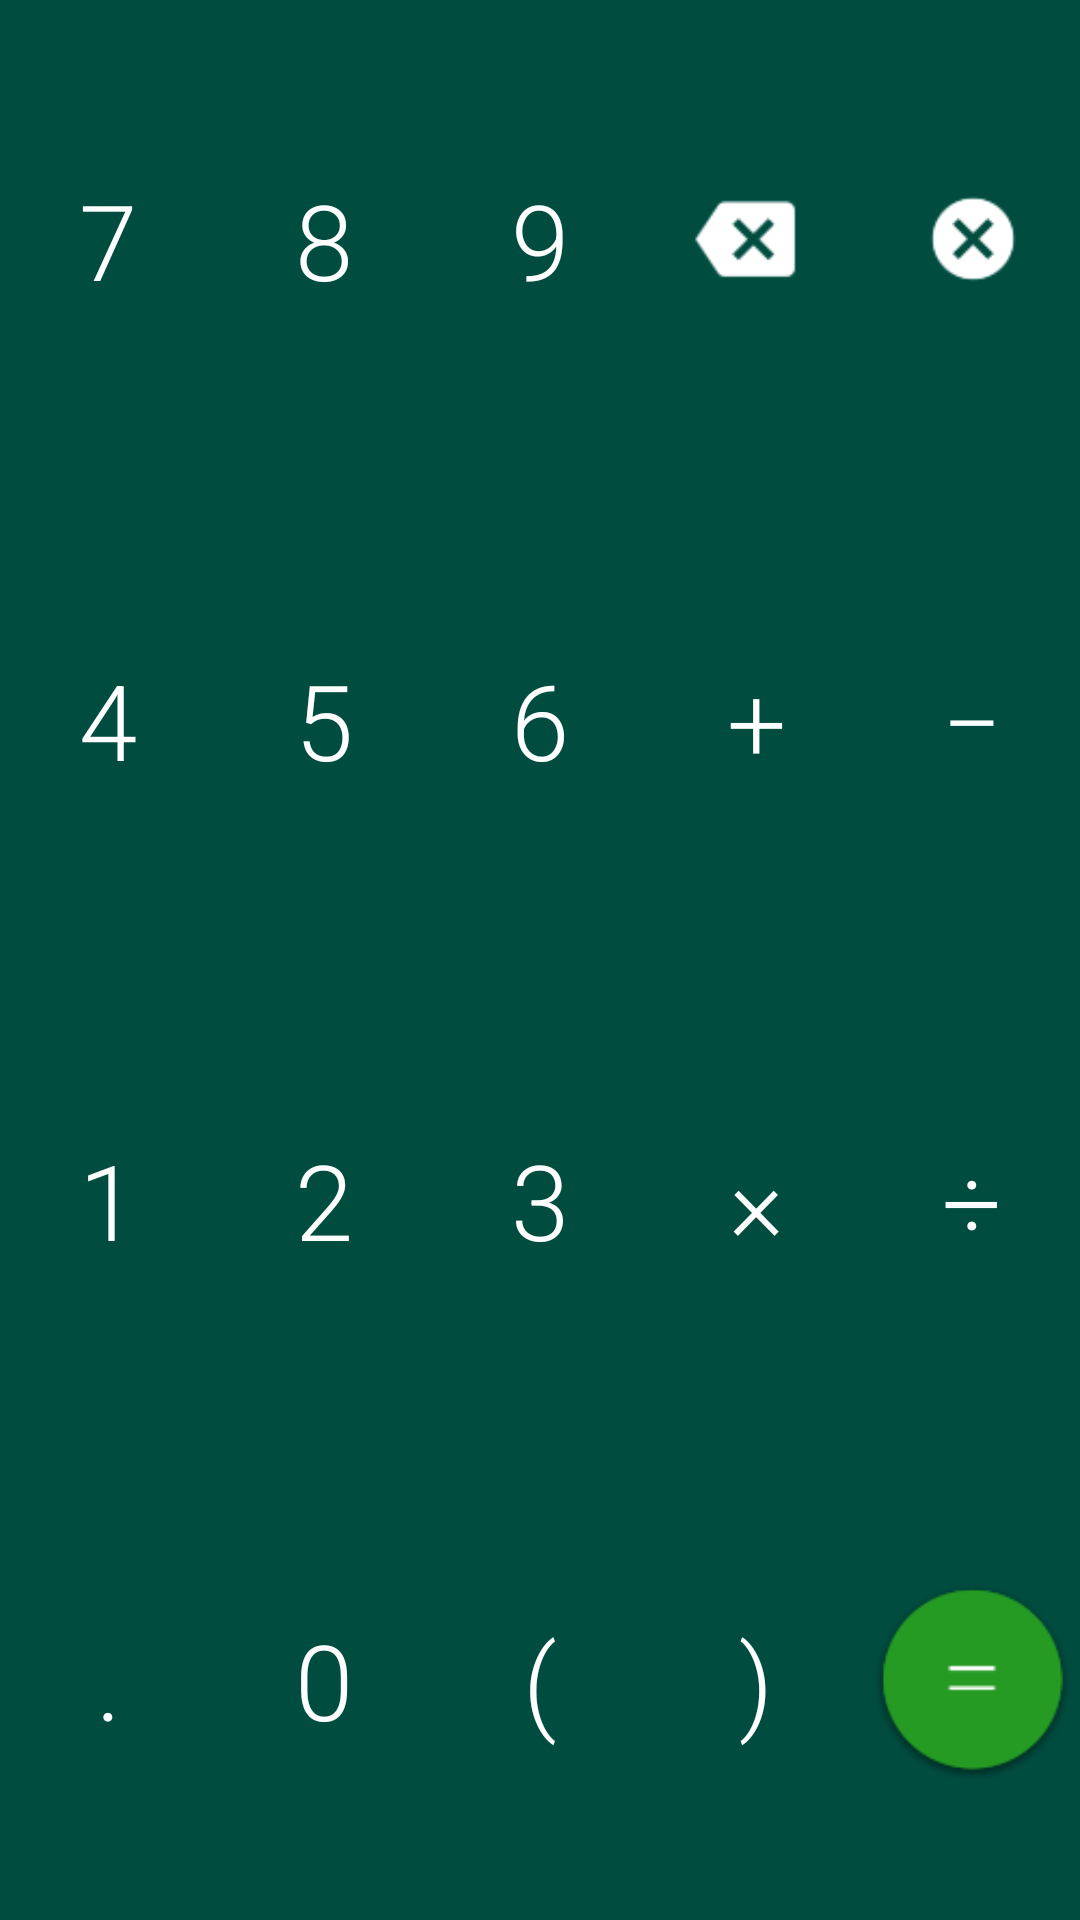

Here is an Android app screen rendered from its layout file. Give the layout XML and the strings, colors and styles it references.
<!-- AndroidManifest.xml: application theme android:Theme.Light.NoTitleBar.Fullscreen -->
<!-- res/layout/simple_keypad.xml -->
<?xml version="1.0" encoding="utf-8"?>
<RelativeLayout xmlns:android="http://schemas.android.com/apk/res/android"
    android:layout_width="match_parent"
    android:layout_height="fill_parent"
    android:layout_weight="40"
    android:orientation="vertical">

    <LinearLayout
        android:layout_width="match_parent"
        android:layout_height="match_parent"
        android:background="#004D40"
        android:orientation="vertical">
        <LinearLayout
            android:layout_width="match_parent"
            android:layout_height="match_parent"
            android:layout_weight="1">

            <Button
                android:id="@+id/digit7"
                style="@style/ButtonLight"
                android:layout_width="match_parent"
                android:layout_height="match_parent"
                android:layout_weight="1"

                android:text="@string/digit7" />

            <Button
                android:id="@+id/digit8"
                style="@style/ButtonLight"
                android:layout_width="match_parent"
                android:layout_height="match_parent"
                android:layout_weight="1"
                android:text="@string/digit8" />

            <Button
                android:id="@+id/digit9"
                style="@style/ButtonLight"
                android:layout_width="match_parent"
                android:layout_height="match_parent"
                android:layout_weight="1"
                android:text="@string/digit9" />

            <ImageButton
                android:id="@+id/backspace"
                style="@style/ButtonLight"
                android:layout_width="match_parent"
                android:layout_height="match_parent"
                android:layout_weight="1"
                android:adjustViewBounds="true"
                android:scaleType="centerInside"
                android:src="@drawable/backspace_light" />

            <ImageButton
                android:id="@+id/clearAll"
                style="@style/ButtonLight"
                android:layout_width="match_parent"
                android:layout_height="match_parent"
                android:layout_weight="1"
                android:scaleType="centerInside"
                android:src="@drawable/clear_light" />

        </LinearLayout>

        <LinearLayout
            android:layout_width="match_parent"
            android:layout_height="match_parent"
            android:layout_weight="1">

            <Button
                android:id="@+id/digit4"
                style="@style/ButtonLight"
                android:layout_width="match_parent"
                android:layout_height="match_parent"
                android:layout_weight="1"
                android:text="@string/digit4" />

            <Button
                android:id="@+id/digit5"
                style="@style/ButtonLight"
                android:layout_width="match_parent"
                android:layout_height="match_parent"
                android:layout_weight="1"
                android:text="@string/digit5" />

            <Button
                android:id="@+id/digit6"
                style="@style/ButtonLight"
                android:layout_width="match_parent"
                android:layout_height="match_parent"
                android:layout_weight="1"
                android:text="@string/digit6" />

            <Button
                android:id="@+id/plus"
                style="@style/ButtonLight"
                android:layout_width="match_parent"
                android:layout_height="match_parent"
                android:layout_weight="1"
                android:text="@string/plus" />

            <Button
                android:id="@+id/sub"
                style="@style/ButtonLight"
                android:layout_width="match_parent"
                android:layout_height="match_parent"
                android:layout_weight="1"
                android:text="@string/sub" />
        </LinearLayout>

        <LinearLayout
            android:layout_width="match_parent"
            android:layout_height="match_parent"
            android:layout_weight="1">

            <Button
                android:id="@+id/digit1"
                style="@style/ButtonLight"
                android:layout_width="match_parent"
                android:layout_height="match_parent"
                android:layout_weight="1"
                android:text="@string/digit1" />

            <Button
                android:id="@+id/digit2"
                style="@style/ButtonLight"
                android:layout_width="match_parent"
                android:layout_height="match_parent"
                android:layout_weight="1"
                android:text="@string/digit2" />

            <Button
                android:id="@+id/digit3"
                style="@style/ButtonLight"
                android:layout_width="match_parent"
                android:layout_height="match_parent"
                android:layout_weight="1"
                android:text="@string/digit3" />

            <Button
                android:id="@+id/mul"
                style="@style/ButtonLight"
                android:layout_width="match_parent"
                android:layout_height="match_parent"
                android:layout_weight="1"
                android:text="@string/mul" />

            <Button
                android:id="@+id/div"
                style="@style/ButtonLight"
                android:layout_width="match_parent"
                android:layout_height="match_parent"
                android:layout_weight="1"
                android:text="@string/div" />
        </LinearLayout>

        <LinearLayout
            android:layout_width="match_parent"
            android:layout_height="match_parent"
            android:layout_weight="1">

            <Button
                android:id="@+id/dot"
                style="@style/ButtonLight"
                android:layout_width="match_parent"
                android:layout_height="match_parent"
                android:layout_weight="1"
                android:text="@string/dot" />

            <Button
                android:id="@+id/digit0"
                style="@style/ButtonLight"
                android:layout_width="match_parent"
                android:layout_height="match_parent"
                android:layout_weight="1"
                android:text="@string/digit0" />


            <Button
                android:id="@+id/leftParen"
                style="@style/ButtonLight"
                android:layout_width="match_parent"
                android:layout_height="match_parent"
                android:layout_weight="1"
                android:text="(" />

            <Button
                android:id="@+id/rightParen"
                style="@style/ButtonLight"
                android:layout_width="match_parent"
                android:layout_height="match_parent"
                android:layout_weight="1"
                android:text=")" />

            <ImageButton
                android:id="@+id/equal"
                style="@style/ButtonLight"
                android:layout_width="fill_parent"
                android:layout_height="fill_parent"
                android:layout_weight="1"
                android:focusable="true"
                android:scaleType="centerInside"
                android:src="@drawable/circle" />

        </LinearLayout>
    </LinearLayout>
</RelativeLayout>
<!-- resources referenced by this layout -->
<resources>
  <!-- drawable backspace_light: png bitmap (drawable, 988 bytes) -->
  <!-- drawable circle: png bitmap (drawable, 3517 bytes) -->
  <!-- drawable clear_light: png bitmap (drawable, 1240 bytes) -->
  <string name="digit0">0</string>
  <string name="digit1">1</string>
  <string name="digit2">2</string>
  <string name="digit3">3</string>
  <string name="digit4">4</string>
  <string name="digit5">5</string>
  <string name="digit6">6</string>
  <string name="digit7">7</string>
  <string name="digit8">8</string>
  <string name="digit9">9</string>
  <string name="div">\u00f7</string>
  <string name="dot">.</string>
  <string name="mul">\u00d7</string>
  <string name="plus">+</string>
  <string name="sub">\u2212</string>
  <style name="ButtonLight">
          <item name="android:background">#004D40</item>
          
          <item name="android:textColor">#FFFFFF</item>
          <item name="android:textSize">35dp</item>
          <item name="android:fontFamily">sans-serif-light</item>
      </style>
</resources>
